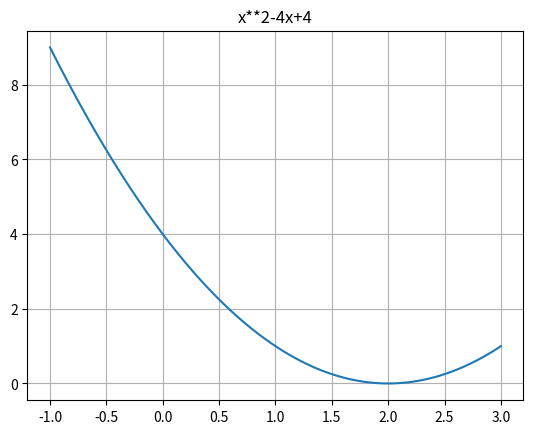

Reproduce this figure in Python.
import matplotlib.pyplot as plt
import numpy as np

x = np.linspace(-1,3,400)
y = x**2 - 4*x + 4
plt.plot(x,y)
plt.title("x**2-4x+4")
plt.grid(True)
plt.show()